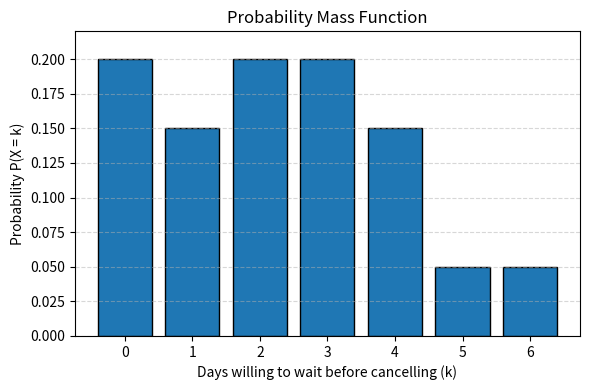
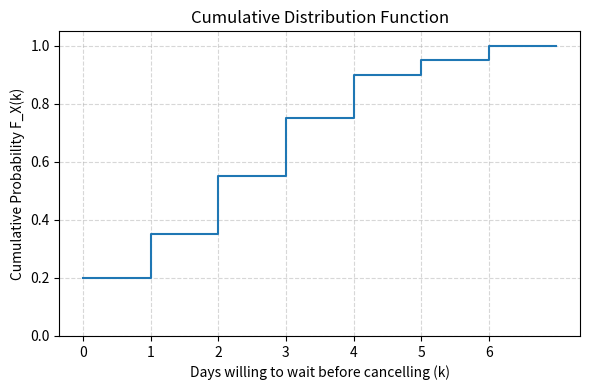

These charts were generated, in order, by the following Python code:
import numpy as np
import pandas as pd
import matplotlib.pyplot as plt

# --- 1. Data setup ---
days = np.array([0, 1, 2, 3, 4, 5, 6])
occurrences = np.array([200, 150, 200, 200, 150, 50, 50])
N = occurrences.sum()

# --- 2. Compute probabilities ---
p = occurrences / N
F = np.cumsum(p)

# --- 3. Compute summary statistics ---
E_X = np.sum(days * p)
E_X2 = np.sum(days**2 * p)
Var_X = E_X2 - E_X**2
Std_X = np.sqrt(Var_X)

print(f"Mean E[X]        = {E_X:.2f} days")
print(f"Variance Var[X]  = {Var_X:.2f}")
print(f"Std. deviation σ = {Std_X:.2f} days\n")

# --- 4. Display as a table ---
df = pd.DataFrame({
    'Days (k)':      days,
    'Frequency':     occurrences,
    'P(X=k)':        p.round(2),
    'F_X(k)':        F.round(2)
})
print(df.to_string(index=False))

# --- 5. Plot the PMF ---
plt.figure(figsize=(6,4))
plt.bar(days, p, edgecolor='black')
plt.xlabel('Days willing to wait before cancelling (k)')
plt.ylabel('Probability P(X = k)')
plt.title('Probability Mass Function')
plt.xticks(days)
plt.ylim(0, max(p)*1.1)
plt.grid(axis='y', linestyle='--', alpha=0.5)
plt.tight_layout()
plt.savefig('pmf_waiting_time.png', dpi=150)
plt.show()

# --- 6. Plot the CDF ---
plt.figure(figsize=(6,4))
# extend the last step to 7 so the plateau at 1.00 is visible
x_step = np.append(days, days[-1] + 1)
y_step = np.append(F, F[-1])
plt.step(x_step, y_step, where='post')
plt.xlabel('Days willing to wait before cancelling (k)')
plt.ylabel('Cumulative Probability F_X(k)')
plt.title('Cumulative Distribution Function')
plt.xticks(days)
plt.ylim(0,1.05)
plt.grid(linestyle='--', alpha=0.5)
plt.tight_layout()
plt.savefig('cdf_waiting_time.png', dpi=150)
plt.show()
